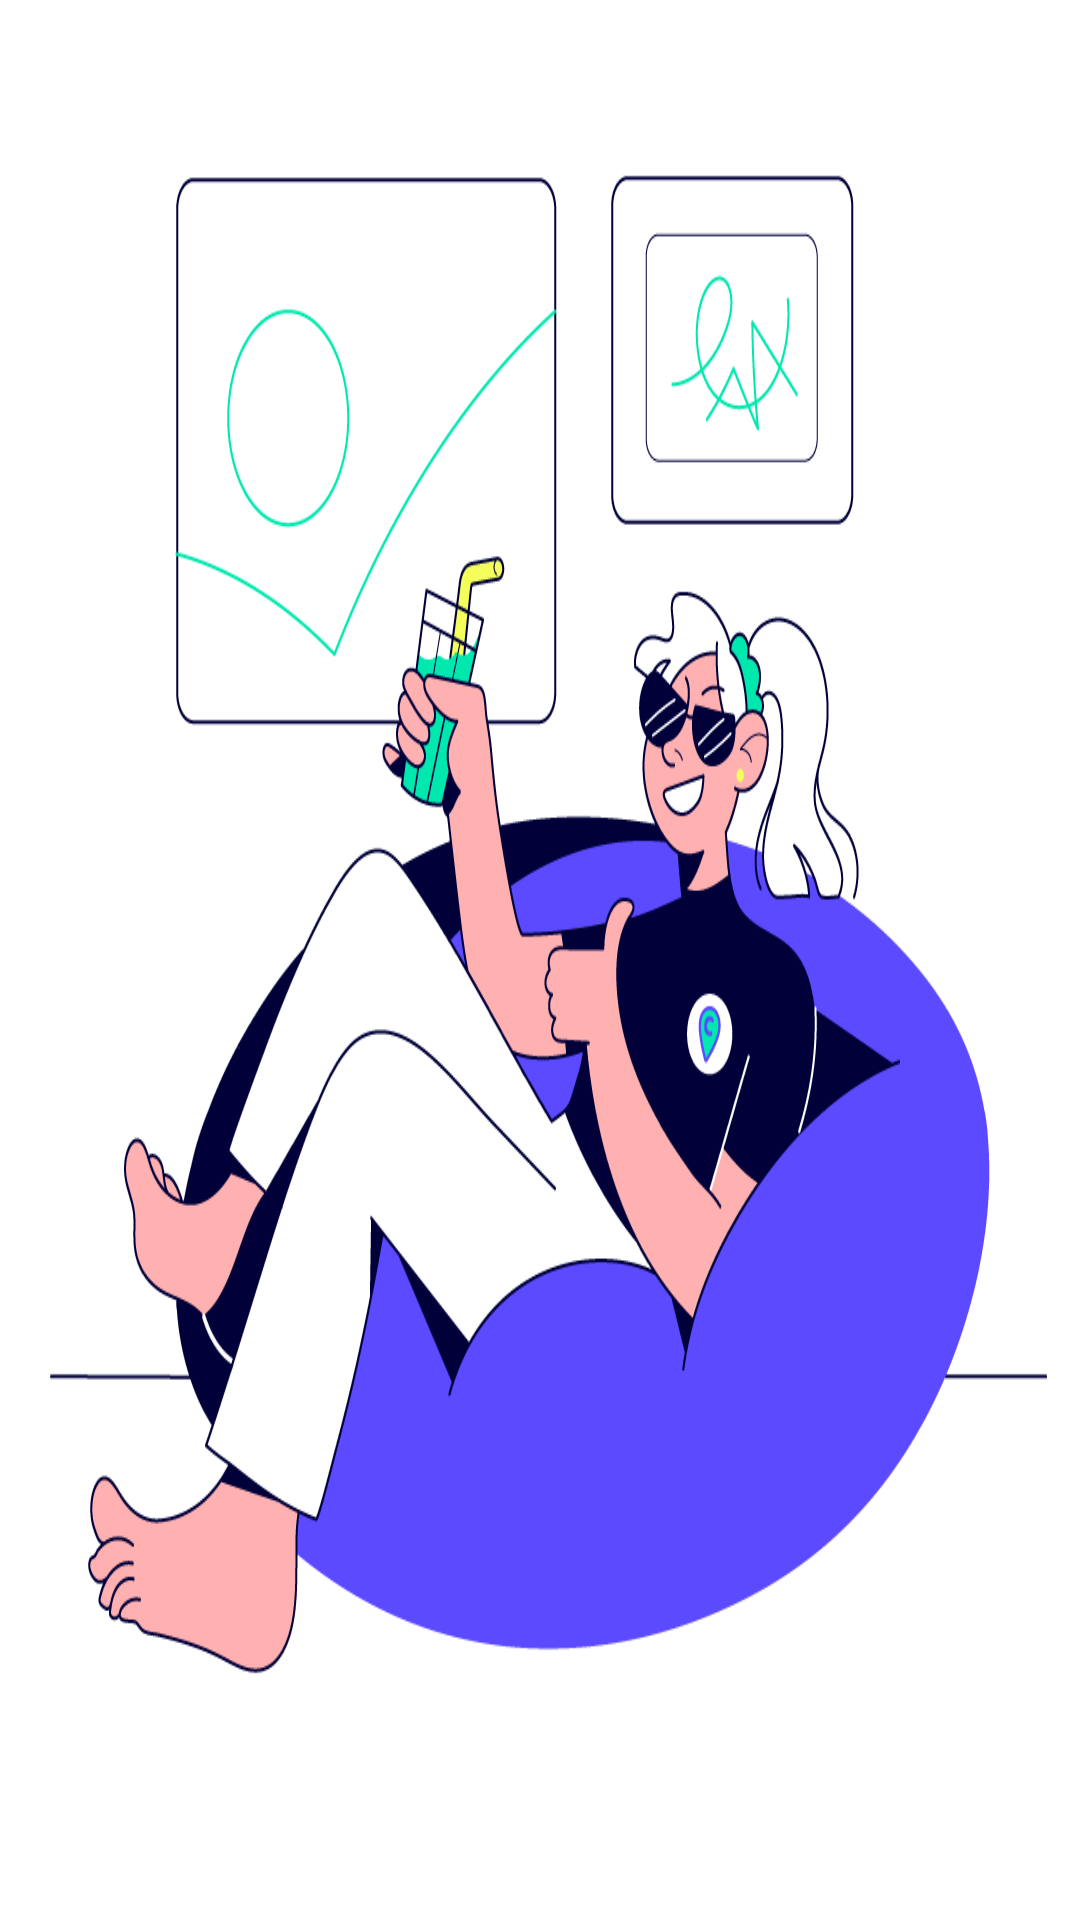

Here is an Android app screen rendered from its layout file. Give the layout XML and the strings, colors and styles it references.
<!-- AndroidManifest.xml: application theme Theme.Design.NoActionBar -->
<!-- res/layout/activity_main.xml -->
<?xml version="1.0" encoding="utf-8"?>
<androidx.constraintlayout.widget.ConstraintLayout xmlns:android="http://schemas.android.com/apk/res/android"
    xmlns:app="http://schemas.android.com/apk/res-auto"
    xmlns:tools="http://schemas.android.com/tools"
    xmlns:custom="http://schemas.android.com/apk/res-auto"
    android:layout_width="match_parent"
    android:layout_height="match_parent"
    tools:context=".MainActivity">


    <ImageView
        android:id="@+id/imageView"
        android:layout_width="0dp"
        android:layout_height="0dp"
        android:scaleType="fitXY"
        app:layout_constraintBottom_toBottomOf="parent"
        app:layout_constraintEnd_toEndOf="parent"
        app:layout_constraintStart_toStartOf="parent"
        app:layout_constraintTop_toTopOf="parent"
        custom:srcCompat="@mipmap/home" />

    <Button
        android:id="@+id/button"
        android:layout_width="0dp"
        android:layout_height="wrap_content"
        android:layout_marginBottom="20dp"
        android:background="@drawable/bt_home2"
        android:text="已有账号"
        android:textColor="@color/black"
        android:visibility="invisible"
        app:layout_constraintBottom_toTopOf="@+id/button2"
        app:layout_constraintEnd_toEndOf="@+id/button2"
        app:layout_constraintStart_toStartOf="@+id/button2" />

    <Button
        android:id="@+id/button2"
        android:layout_width="0dp"
        android:layout_height="wrap_content"
        android:layout_marginStart="40dp"
        android:layout_marginEnd="40dp"
        android:layout_marginBottom="60dp"
        android:background="@drawable/bt_home"
        android:text="注册账号"
        android:textColor="@color/white"
        android:visibility="invisible"

        app:layout_constraintBottom_toBottomOf="parent"
        app:layout_constraintEnd_toEndOf="parent"
        app:layout_constraintHorizontal_bias="0.0"
        app:layout_constraintStart_toStartOf="@+id/imageView" />
</androidx.constraintlayout.widget.ConstraintLayout>
<!-- resources referenced by this layout -->
<resources>
  <!-- drawable bt_home (drawable) -->
  <?xml version="1.0" encoding="utf-8"?>
  <shape xmlns:android="http://schemas.android.com/apk/res/android">
      
  
      <corners android:radius="20dp" />
  
      
      <padding
          android:left="2dp"
          android:top="2dp"
          android:right="2dp"
          android:bottom="2dp" />
  
      
  
  
      
      <solid android:color="@color/black" />
      <stroke android:color="@color/white" />
  </shape>
  <!-- drawable bt_home2 (drawable) -->
  <?xml version="1.0" encoding="utf-8"?>
  <shape xmlns:android="http://schemas.android.com/apk/res/android">
      
  
      <corners android:radius="20dp" />
  
      
      <padding
          android:left="2dp"
          android:top="2dp"
          android:right="2dp"
          android:bottom="2dp" />
  
      
  
  
      
      <solid android:color="@color/white" />
  
  </shape>
  <!-- mipmap home: png bitmap (mipmap-xhdpi, 105162 bytes) -->
  <!-- not gathered from this repository: default colours our renderer supplied (Android Studio template values) -->
  <color name="black">#FF000000</color>
  <color name="white">#FFFFFFFF</color>
</resources>
